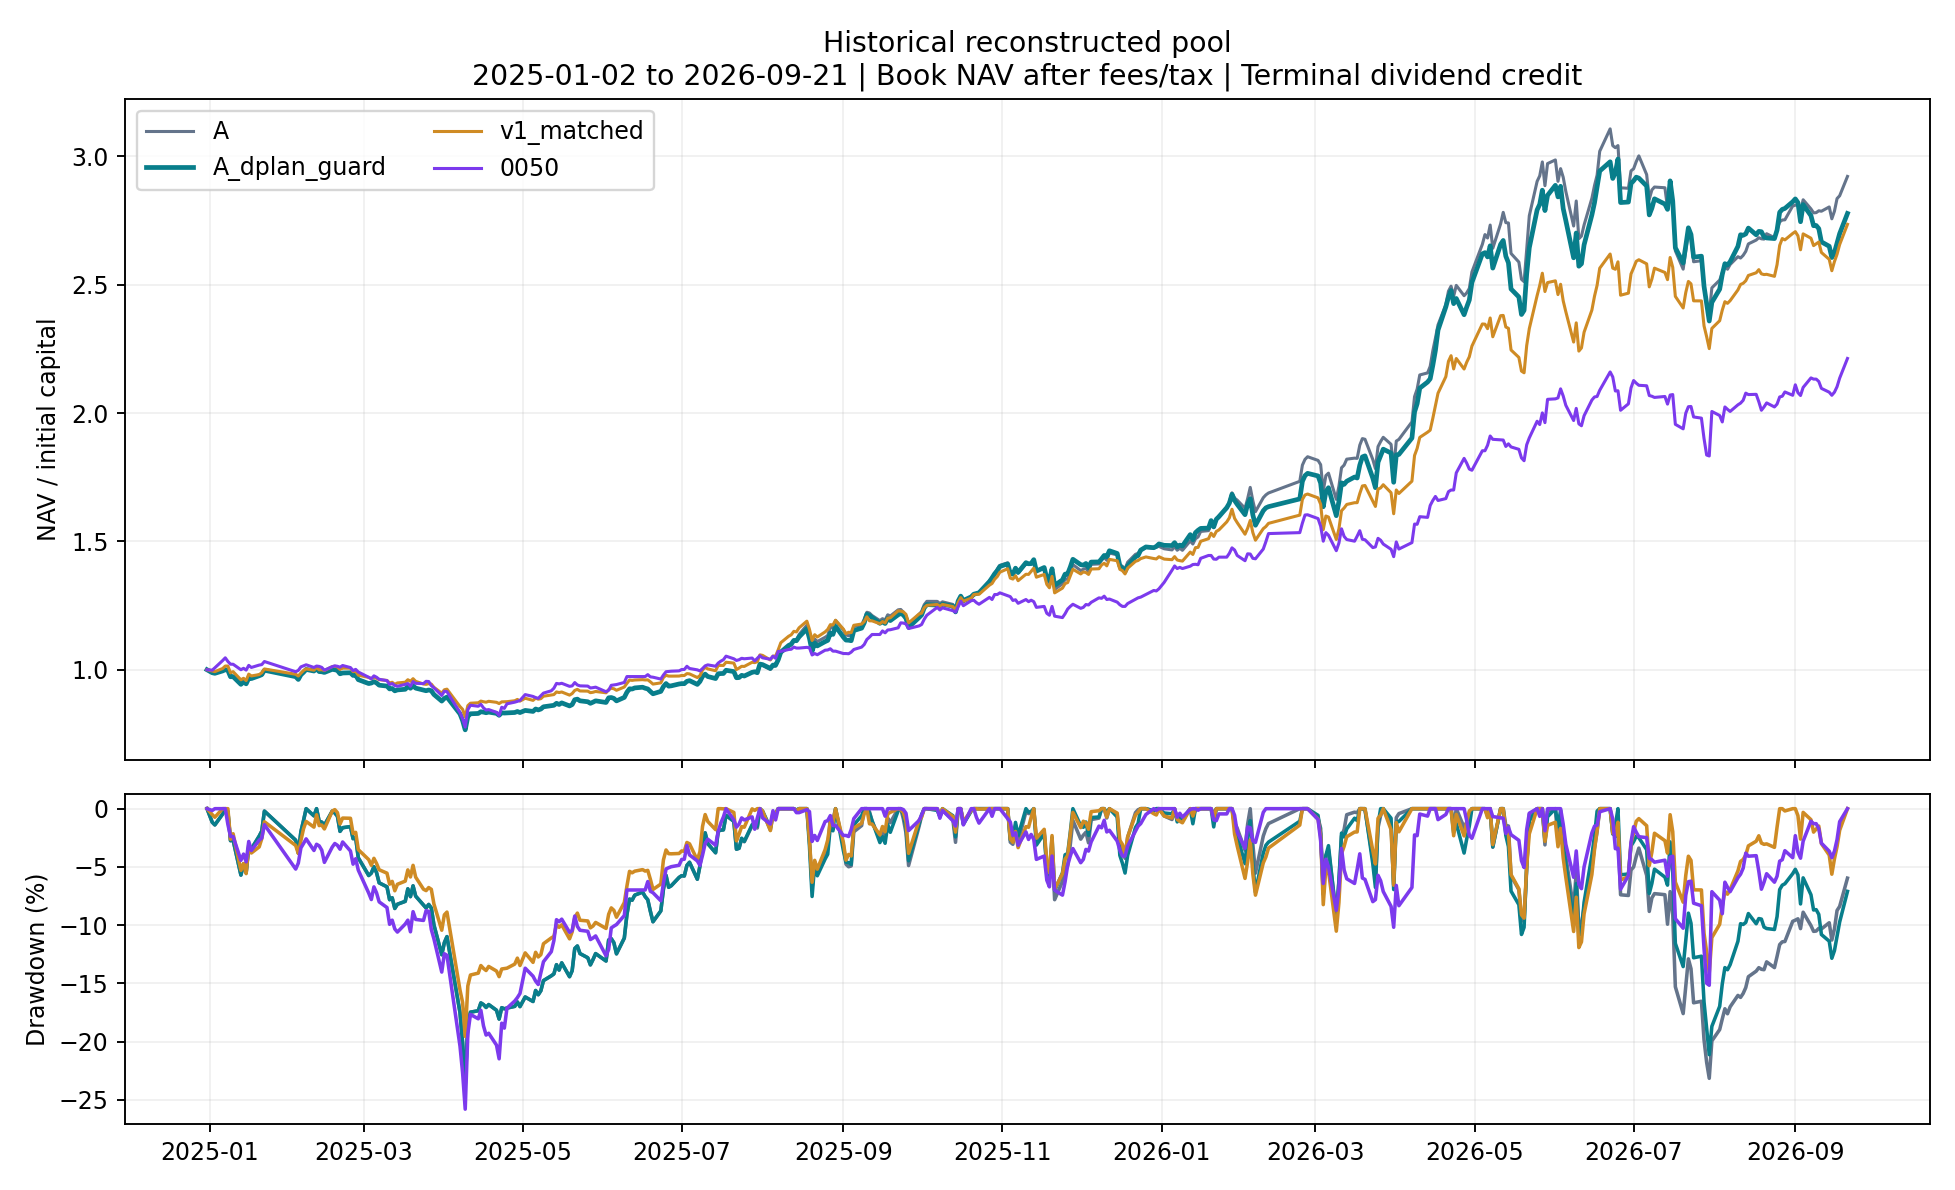

Source data for this figure (header and first rows):
date, A, A_dplan_guard, v1_matched, 0050
2024-12-31, 1000000000, 1000000000, 1000000000, 1000000000
2025-01-02, 988362812, 988362812, 994907325, 998450957
2025-01-03, 986058991, 986058991, 992648761, 1007493093
2025-01-06, 995429126, 995429126, 1004874793, 1036010615
2025-01-07, 1000128048, 1000128048, 1014434782, 1046443865
2025-01-08, 997655636, 997655636, 1014403237, 1032301071
2025-01-09, 972669509, 972669509, 987823370, 1021635957
2025-01-10, 973180366, 973180366, 992596412, 1021404093
2025-01-13, 943128972, 943128972, 960716344, 1000073865
2025-01-14, 952713541, 952713541, 966662924, 1005638321
2025-01-15, 945103589, 945103589, 957887510, 998682821
2025-01-16, 967293454, 967293454, 983026007, 1016998957
2025-01-17, 965655876, 965655876, 975842013, 1008884207
2025-01-20, 976538366, 976538366, 981130108, 1018158207
2025-01-21, 980886181, 980886181, 988372376, 1020012979
2025-01-22, 998068510, 998068510, 1003051769, 1032069207
2025-02-03, 973065483, 973065483, 982386555, 992190993
2025-02-04, 962076277, 962076277, 975404743, 997523543
2025-02-05, 980437833, 980437833, 986671962, 1011202693
2025-02-06, 989899518, 989899518, 996939793, 1015144143
2025-02-07, 1001252960, 1001252960, 1003313573, 1019317443
2025-02-10, 995050282, 995050282, 998351212, 1008884193
2025-02-11, 1003720828, 1003720828, 1009132116, 1014448593
2025-02-12, 992908910, 992908910, 999716622, 1013057493
2025-02-13, 992113301, 992113301, 1000165903, 1009116043
2025-02-14, 989451722, 989451722, 996767669, 998219093
2025-02-17, 1001567810, 1001567810, 1012242190, 1011898243
2025-02-18, 1000019828, 1000019828, 1013610163, 1015144143
2025-02-19, 997254850, 997254850, 1011007315, 1013521193
2025-02-20, 984174732, 984174732, 1001057819, 1010043443
2025-02-21, 987309900, 987309900, 1006241712, 1016535243
2025-02-24, 988292494, 988292494, 1006069418, 1008420493
2025-02-25, 977869869, 977869869, 992784670, 996596143
2025-02-26, 978836406, 978836406, 993819192, 1001464993
2025-02-27, 961414015, 961414015, 978775240, 991263593
2025-03-03, 946149077, 946149077, 970052965, 970628957
2025-03-04, 948218596, 948218596, 965110337, 964832707
2025-03-05, 953687229, 953687229, 971180909, 976193343
2025-03-06, 948598213, 948598213, 966750232, 970860821
2025-03-07, 939831907, 939831907, 961247016, 962746071
2025-03-10, 936386729, 936386729, 958278752, 957645343
2025-03-11, 925312127, 925312127, 948690648, 942575093
2025-03-12, 926940129, 926940129, 951142745, 946284707
2025-03-13, 917755591, 917755591, 942972600, 938401821
2025-03-14, 921387323, 921387323, 948591939, 935619593
2025-03-17, 923877007, 923877007, 951338259, 942806957
2025-03-18, 934682535, 934682535, 961129118, 946284707
2025-03-19, 927944897, 927944897, 954972456, 935851457
2025-03-20, 937247127, 937247127, 965100416, 953935729
2025-03-21, 928373609, 928373609, 954823622, 946980229
2025-03-24, 920761494, 920761494, 944311151, 946052843
2025-03-25, 918156231, 918156231, 943092316, 954863115
2025-03-26, 921211489, 921211489, 945747745, 954167593
2025-03-27, 918138048, 918138048, 944202346, 937938093
2025-03-28, 903598140, 903598140, 931488818, 929591479
2025-03-31, 877907073, 877907073, 908602988, 899682843
2025-04-01, 888301494, 888301494, 921980199, 916144207
2025-04-02, 893506220, 893506220, 924390859, 914753093
2025-04-07, 828014157, 828014157, 856426606, 833141865
2025-04-08, 802049005, 802049005, 845707905, 809261343
... 358 more rows
